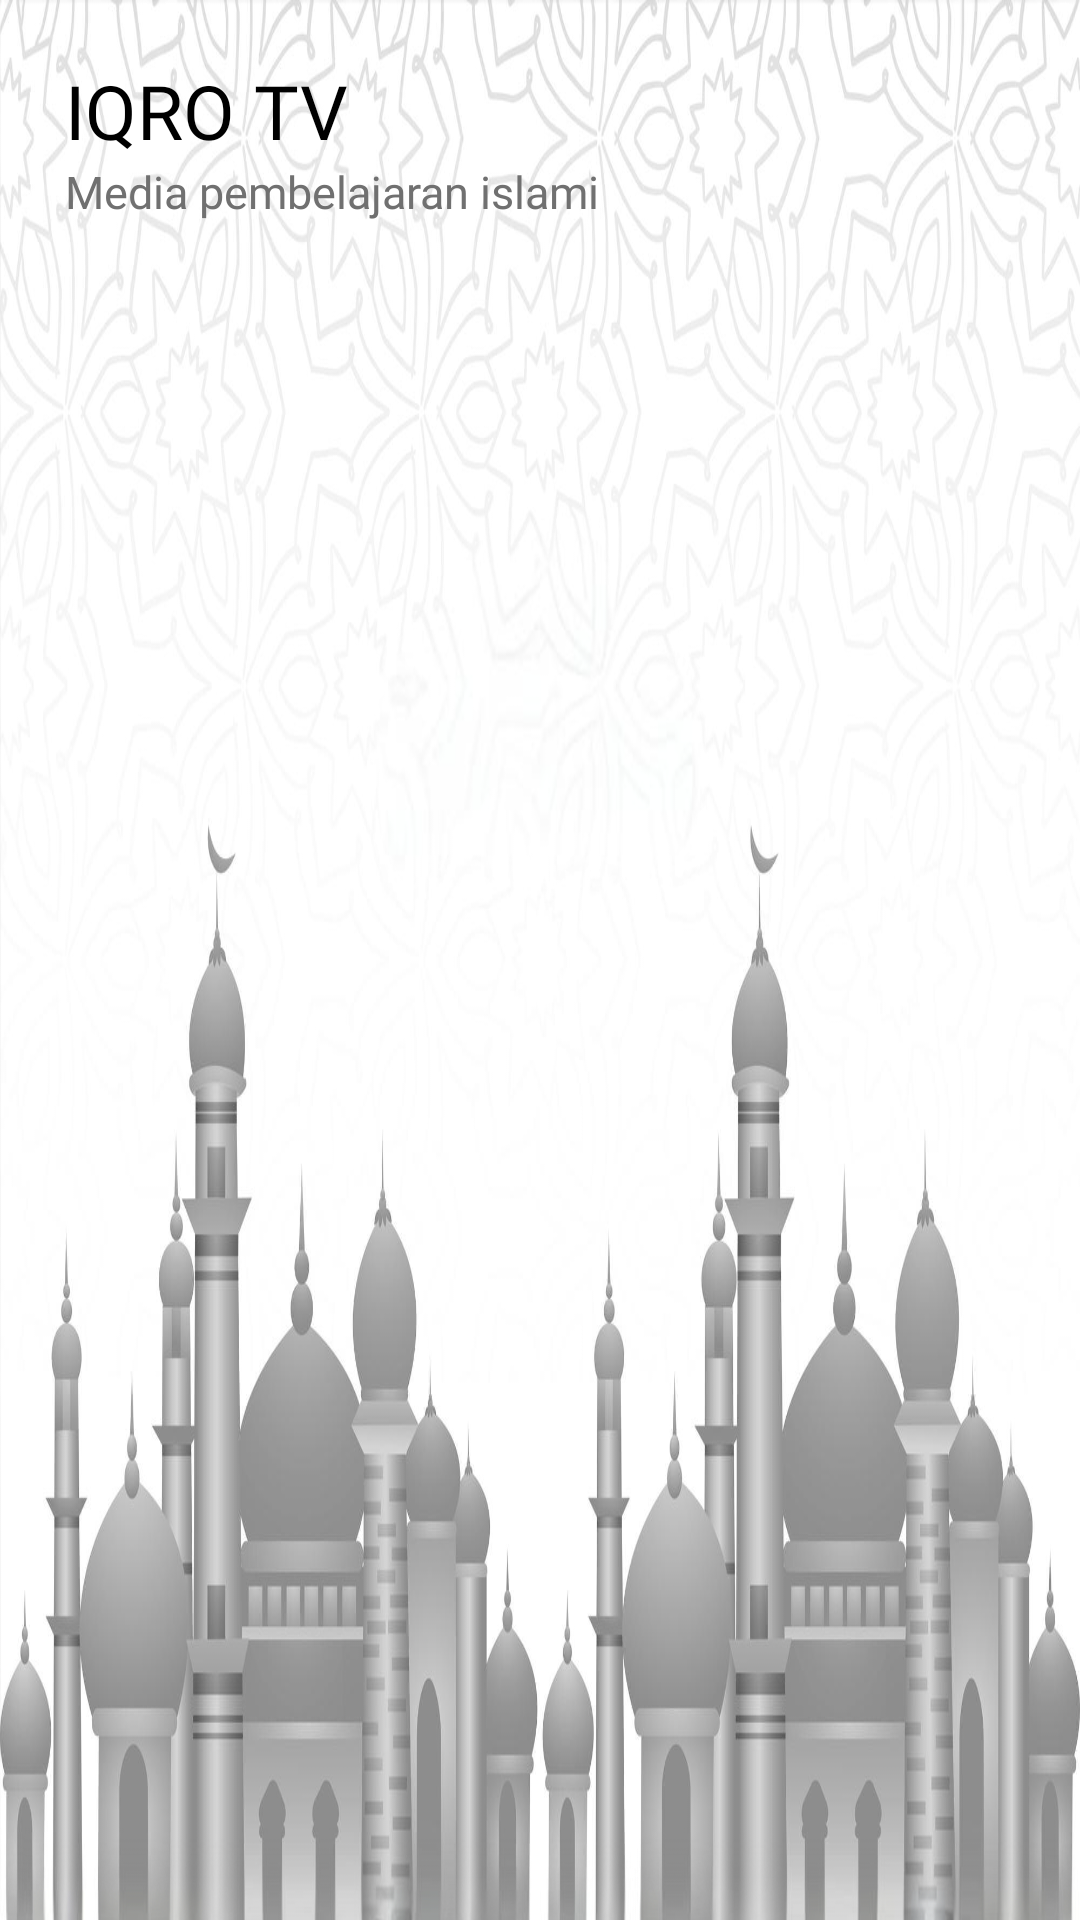

Layout XML and referenced resources for this Android screen:
<!-- AndroidManifest.xml: application theme Theme.AppCompat -->
<!-- res/layout/activity_home.xml -->
<?xml version="1.0" encoding="utf-8"?>
<androidx.constraintlayout.widget.ConstraintLayout xmlns:android="http://schemas.android.com/apk/res/android"
    xmlns:app="http://schemas.android.com/apk/res-auto"
    xmlns:tools="http://schemas.android.com/tools"
    android:id="@+id/backgroundImage"
    android:layout_width="match_parent"
    android:layout_height="match_parent"
    android:background="@drawable/iqrotv_bg"
    tools:context=".home.HomeActivity">

    <androidx.constraintlayout.widget.Guideline
        android:id="@+id/guideline_bottom"
        android:layout_width="wrap_content"
        android:layout_height="wrap_content"
        android:orientation="horizontal"
        app:layout_constraintGuide_percent=".9" />

    <androidx.constraintlayout.widget.Guideline
        android:id="@+id/guideline_top"
        android:layout_width="wrap_content"
        android:layout_height="wrap_content"
        android:orientation="horizontal"
        app:layout_constraintGuide_percent=".4" />

    <androidx.constraintlayout.widget.Guideline
        android:id="@+id/guideline_start"
        android:layout_width="wrap_content"
        android:layout_height="wrap_content"
        android:orientation="vertical"
        app:layout_constraintGuide_percent=".06" />

    <androidx.constraintlayout.widget.Guideline
        android:id="@+id/guideline_end"
        android:layout_width="wrap_content"
        android:layout_height="wrap_content"
        android:orientation="vertical"
        app:layout_constraintGuide_percent=".8" />

    <TextView
        android:id="@+id/textView3"
        android:layout_width="wrap_content"
        android:layout_height="wrap_content"
        android:fontFamily="@font/inter_semibold"
        android:text="IQRO TV"
        android:textColor="@color/black"
        android:textSize="25sp"
        android:layout_marginTop="20dp"
        app:layout_constraintStart_toStartOf="@+id/guideline_start"
        app:layout_constraintTop_toTopOf="parent" />

    <TextView
        android:layout_width="wrap_content"
        android:layout_height="wrap_content"
        android:fontFamily="@font/inter_regular"
        android:text="Media pembelajaran islami"
        android:textColor="@color/dark_gray"
        android:textSize="15sp"
        app:layout_constraintStart_toStartOf="@+id/guideline_start"
        app:layout_constraintTop_toBottomOf="@+id/textView3" />

    <androidx.recyclerview.widget.RecyclerView
        android:id="@+id/recyclerView"
        android:layout_width="0dp"
        android:layout_height="0dp"
        android:paddingStart="48dp"
        android:paddingEnd="48dp"
        app:layout_constraintBottom_toBottomOf="parent"
        app:layout_constraintEnd_toStartOf="@+id/guideline_end"
        app:layout_constraintStart_toStartOf="@+id/guideline_start"
        app:layout_constraintTop_toBottomOf="@+id/guideline_top"
        tools:listitem="@layout/item_menu_home" />



















































</androidx.constraintlayout.widget.ConstraintLayout>
<!-- res/layout/item_menu_home.xml (included above) -->
<?xml version="1.0" encoding="utf-8"?>
<androidx.cardview.widget.CardView
    xmlns:android="http://schemas.android.com/apk/res/android"
    xmlns:app="http://schemas.android.com/apk/res-auto"
    xmlns:tools="http://schemas.android.com/tools"
    android:id="@+id/card"
    android:layout_width="200dp"
    android:layout_height="300dp"
    android:layout_margin="8dp"
    app:cardCornerRadius="12dp"
    app:cardElevation="8dp">

    <androidx.constraintlayout.widget.ConstraintLayout
        android:layout_width="match_parent"
        android:layout_height="match_parent"
        android:orientation="vertical"
        android:padding="15dp">

        
        <ImageView
            android:id="@+id/card_image"
            android:layout_width="match_parent"
            android:layout_height="match_parent"
            android:scaleType="centerCrop"
            android:src="@drawable/ic_search"/>


        <TextView
            android:id="@+id/card_subtitle"
            android:layout_width="wrap_content"
            android:layout_height="wrap_content"
            android:layout_gravity="center_horizontal"
            android:background="@drawable/bg_tag_new"
            android:padding="5dp"
            android:text="Al-Quran"
            android:fontFamily="@font/inter_bold"
            android:textColor="@color/black"
            android:textSize="20sp"
            app:layout_constraintBottom_toBottomOf="parent"
            app:layout_constraintStart_toStartOf="parent"
            app:layout_constraintTop_toTopOf="parent"
            app:layout_constraintVertical_bias="0.94" />


    </androidx.constraintlayout.widget.ConstraintLayout>
</androidx.cardview.widget.CardView>
<!-- resources referenced by this layout -->
<resources>
  <color name="black">#FF000000</color>
  <color name="dark_gray">#707070</color>
  <!-- drawable bg_tag_new (drawable) -->
  <?xml version="1.0" encoding="utf-8"?>
  <shape xmlns:android="http://schemas.android.com/apk/res/android">
      <solid android:color="#CECECE" />
      <corners android:radius="10dp" />
  </shape>
  <!-- drawable ic_alquran: png bitmap (drawable, 546985 bytes) -->
  <!-- drawable iqra1: png bitmap (drawable, 603186 bytes) -->
  <!-- drawable iqrotv_bg: png bitmap (drawable, 1031803 bytes) -->
</resources>
